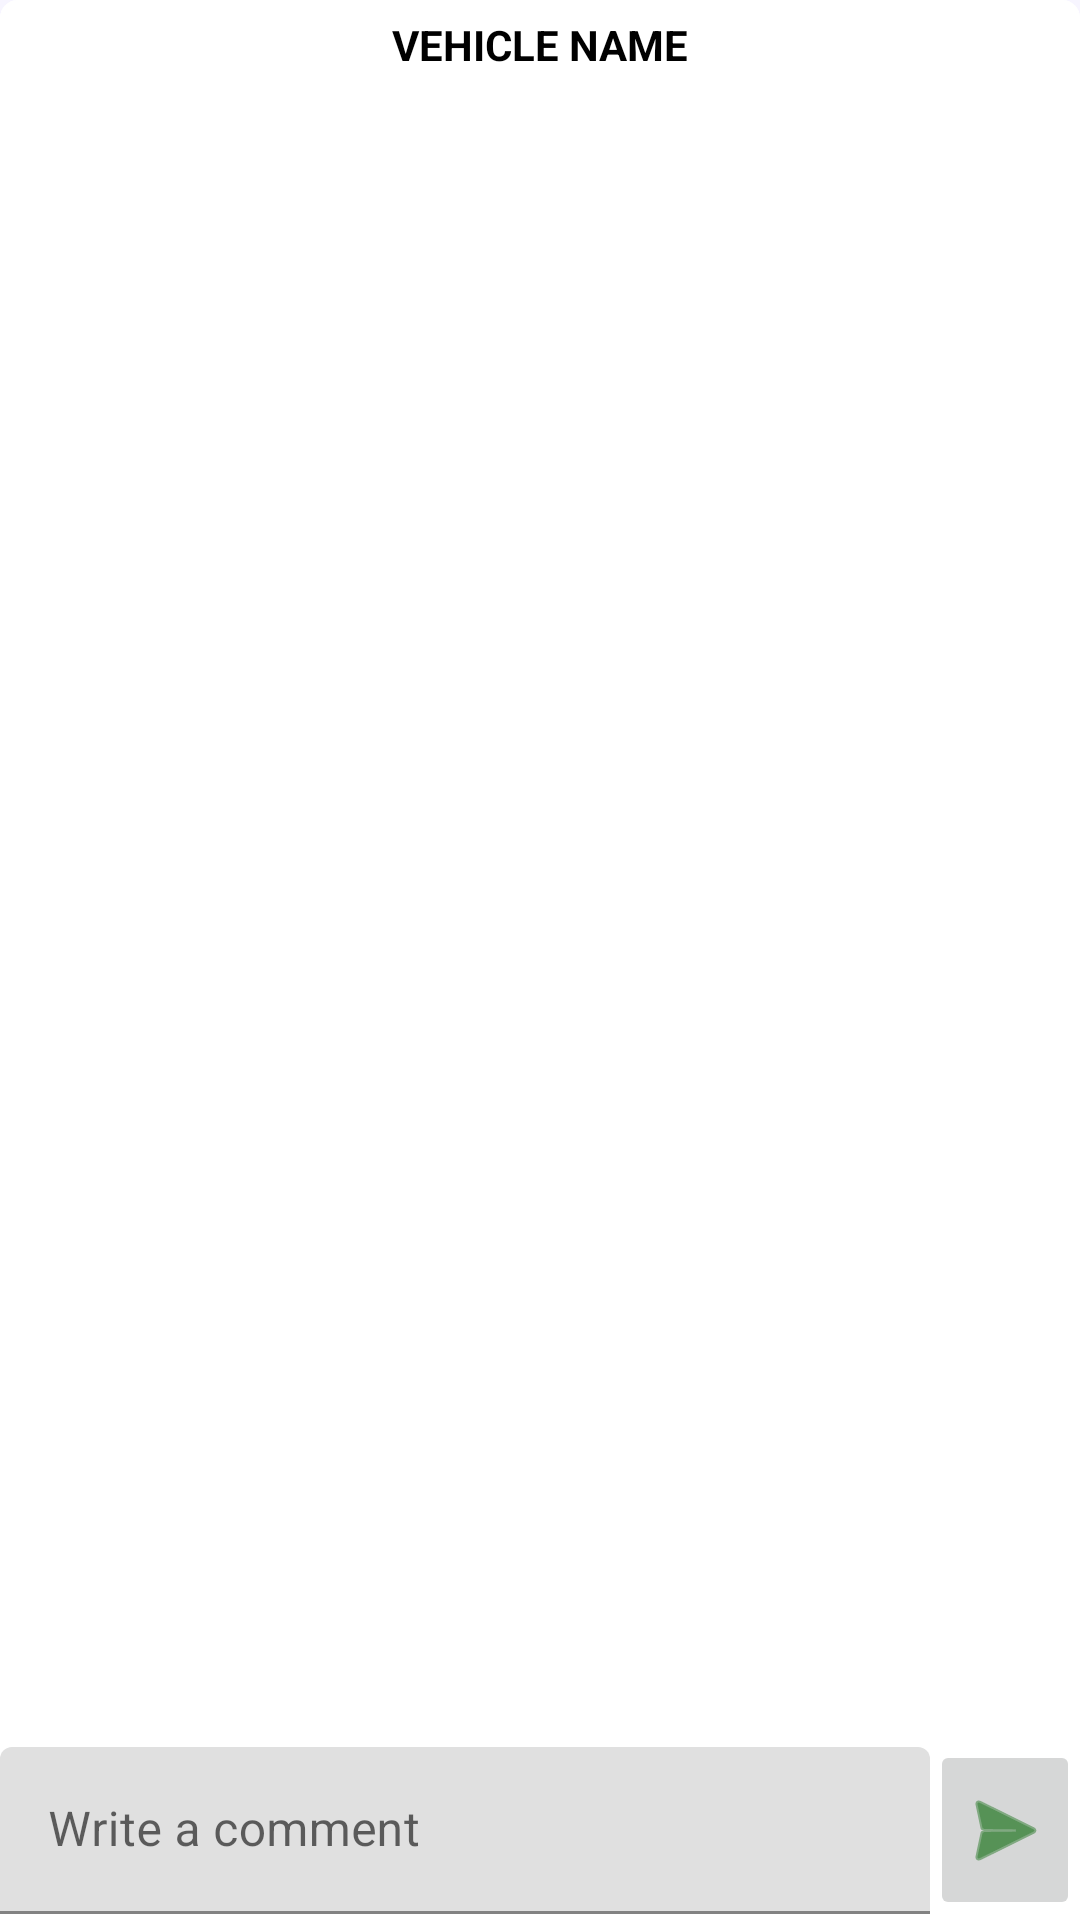

Here is an Android app screen rendered from its layout file. Give the layout XML and the strings, colors and styles it references.
<!-- AndroidManifest.xml: application theme AppTheme -->
<!-- res/layout/activity_chat.xml -->
<?xml version="1.0" encoding="utf-8"?>
<androidx.constraintlayout.widget.ConstraintLayout xmlns:android="http://schemas.android.com/apk/res/android"
    xmlns:app="http://schemas.android.com/apk/res-auto"
    xmlns:tools="http://schemas.android.com/tools"
    android:layout_width="match_parent"
    android:layout_height="match_parent"
    android:background="@color/cardBg"
    tools:context=".Chat">

    <FrameLayout
        android:layout_width="match_parent"
        android:layout_height="match_parent"
        android:background="@drawable/background1"
        app:layout_constraintBottom_toBottomOf="parent"
        app:layout_constraintEnd_toEndOf="parent"
        app:layout_constraintStart_toStartOf="parent"
        app:layout_constraintTop_toTopOf="parent">

        <androidx.constraintlayout.widget.ConstraintLayout
            android:layout_width="match_parent"
            android:layout_height="match_parent">

            <TextView
                android:id="@+id/tv_vehicle_name"
                android:layout_width="0dp"
                android:layout_height="30dp"
                android:background="@drawable/background1"
                android:gravity="center"
                android:text="Vehicle name"
                android:textAllCaps="true"
                android:textColor="@color/colorPrimaryBlack"
                android:textStyle="bold"
                app:layout_constraintEnd_toEndOf="parent"
                app:layout_constraintStart_toStartOf="parent"
                app:layout_constraintTop_toTopOf="parent" />

            <FrameLayout
                android:id="@+id/frameLayout9"
                android:layout_width="0dp"
                android:layout_height="wrap_content"
                app:layout_constraintBottom_toBottomOf="parent"
                app:layout_constraintEnd_toEndOf="parent"
                app:layout_constraintStart_toStartOf="parent">

                <androidx.constraintlayout.widget.ConstraintLayout
                    android:layout_width="match_parent"
                    android:layout_height="match_parent">

                    <com.google.android.material.textfield.TextInputLayout
                        android:id="@+id/edit_text_enter_otp1"
                        android:layout_width="0dp"
                        android:layout_height="wrap_content"
                        app:boxStrokeColor="@color/colorAccentGreen"
                        app:endIconTint="@color/colorAccentAmber"
                        app:hintTextColor="@color/colorAccentGreen"
                        app:layout_constraintBottom_toBottomOf="parent"
                        app:layout_constraintEnd_toStartOf="@+id/fab_send"
                        app:layout_constraintStart_toStartOf="parent"
                        app:layout_constraintTop_toTopOf="parent"
                        app:startIconTint="@color/colorAccentAmber">

                        <com.google.android.material.textfield.TextInputEditText
                            android:id="@+id/edt_message"
                            android:layout_width="match_parent"
                            android:layout_height="wrap_content"
                            android:hint="Write a comment" />
                    </com.google.android.material.textfield.TextInputLayout>

                    <ImageButton
                        android:id="@+id/fab_send"
                        android:layout_width="50dp"
                        android:layout_height="60dp"
                        android:clickable="true"
                        android:tint="@color/colorAccentGreen"
                        app:layout_constraintBottom_toBottomOf="@+id/edit_text_enter_otp1"
                        app:layout_constraintEnd_toEndOf="parent"
                        app:layout_constraintTop_toTopOf="@+id/edit_text_enter_otp1"
                        app:srcCompat="@android:drawable/ic_menu_send" />

                </androidx.constraintlayout.widget.ConstraintLayout>
            </FrameLayout>

            <androidx.recyclerview.widget.RecyclerView
                android:id="@+id/rv_chat"
                android:layout_width="0dp"
                android:layout_height="0dp"
                app:layout_constraintBottom_toTopOf="@+id/divider6"
                app:layout_constraintEnd_toEndOf="parent"
                app:layout_constraintStart_toStartOf="parent"
                app:layout_constraintTop_toBottomOf="@+id/tv_vehicle_name"
                tools:listitem="@layout/item_chat" />

            <View
                android:id="@+id/divider6"
                android:layout_width="0dp"
                android:layout_height="2dp"
                android:layout_marginBottom="4dp"
                android:backgroundTint="@color/colorAccentAmber"
                app:layout_constraintBottom_toTopOf="@+id/frameLayout9"
                app:layout_constraintEnd_toEndOf="parent"
                app:layout_constraintHorizontal_bias="1.0"
                app:layout_constraintStart_toStartOf="parent" />
        </androidx.constraintlayout.widget.ConstraintLayout>
    </FrameLayout>

</androidx.constraintlayout.widget.ConstraintLayout>
<!-- res/layout/item_chat.xml (included above) -->
<?xml version="1.0" encoding="utf-8"?>
<androidx.constraintlayout.widget.ConstraintLayout xmlns:android="http://schemas.android.com/apk/res/android"
    xmlns:app="http://schemas.android.com/apk/res-auto"
    xmlns:tools="http://schemas.android.com/tools"
    android:layout_width="match_parent"
    android:layout_height="wrap_content"
    android:background="@color/cardBg">

    <FrameLayout
        android:layout_width="0dp"
        android:layout_height="wrap_content"
        app:layout_constraintBottom_toBottomOf="parent"
        app:layout_constraintEnd_toEndOf="parent"
        app:layout_constraintStart_toStartOf="parent"
        app:layout_constraintTop_toTopOf="parent">

        <androidx.constraintlayout.widget.ConstraintLayout
            android:layout_width="match_parent"
            android:layout_height="match_parent">

            <androidx.cardview.widget.CardView
                android:layout_width="match_parent"
                android:layout_height="wrap_content"
                app:cardBackgroundColor="@color/cardBgDark"
                app:cardCornerRadius="4dp"
                app:cardElevation="4dp"
                app:cardPreventCornerOverlap="true"
                app:cardUseCompatPadding="true"
                app:contentPadding="4dp"
                app:layout_constraintBottom_toBottomOf="parent"
                app:layout_constraintEnd_toEndOf="parent"
                app:layout_constraintStart_toStartOf="parent">

                <androidx.constraintlayout.widget.ConstraintLayout
                    android:layout_width="match_parent"
                    android:layout_height="match_parent">

                    <TextView
                        android:id="@+id/tv_message"
                        android:layout_width="0dp"
                        android:layout_height="wrap_content"
                        android:text="TextView"
                        app:layout_constraintBottom_toBottomOf="parent"
                        app:layout_constraintEnd_toEndOf="parent"
                        app:layout_constraintStart_toStartOf="parent"
                        app:layout_constraintTop_toBottomOf="@+id/tv_username" />

                    <TextView
                        android:id="@+id/tv_username"
                        android:layout_width="0dp"
                        android:layout_height="wrap_content"
                        android:text="Username"
                        android:textColor="@color/colorPrimaryBlack"
                        app:layout_constraintEnd_toStartOf="@+id/tv_time_stamp"
                        app:layout_constraintStart_toStartOf="parent"
                        app:layout_constraintTop_toTopOf="parent" />

                    <TextView
                        android:id="@+id/tv_time_stamp"
                        android:layout_width="wrap_content"
                        android:layout_height="wrap_content"
                        android:text="time stamp"
                        app:layout_constraintEnd_toEndOf="parent"
                        app:layout_constraintTop_toTopOf="parent" />
                </androidx.constraintlayout.widget.ConstraintLayout>
            </androidx.cardview.widget.CardView>

        </androidx.constraintlayout.widget.ConstraintLayout>
    </FrameLayout>
</androidx.constraintlayout.widget.ConstraintLayout>
<!-- resources referenced by this layout -->
<resources>
  <color name="cardBg">#f7f5ff</color>
  <color name="cardBgDark">#FFFFFF</color>
  <color name="colorAccentAmber">#FFBF00</color>
  <color name="colorAccentGreen">#006400</color>
  <color name="colorPrimaryBlack">#000000</color>
  <!-- drawable background1 (drawable-v24) -->
  <?xml version="1.0" encoding="utf-8"?>
  <selector xmlns:android="http://schemas.android.com/apk/res/android">
  
      <item>
          <shape>
  
              <solid
                  android:color="@color/cardBgDark"/>
              <corners
                  android:topLeftRadius="6dp"
                  android:topRightRadius="6dp"/>
          </shape>
      </item>
  </selector>
  <style name="AppTheme" parent="Theme.MaterialComponents.Light">
          
          <item name="colorPrimary">@color/cardBg</item>
          <item name="colorAccent">@color/colorAccentGreen</item>
      </style>
</resources>
